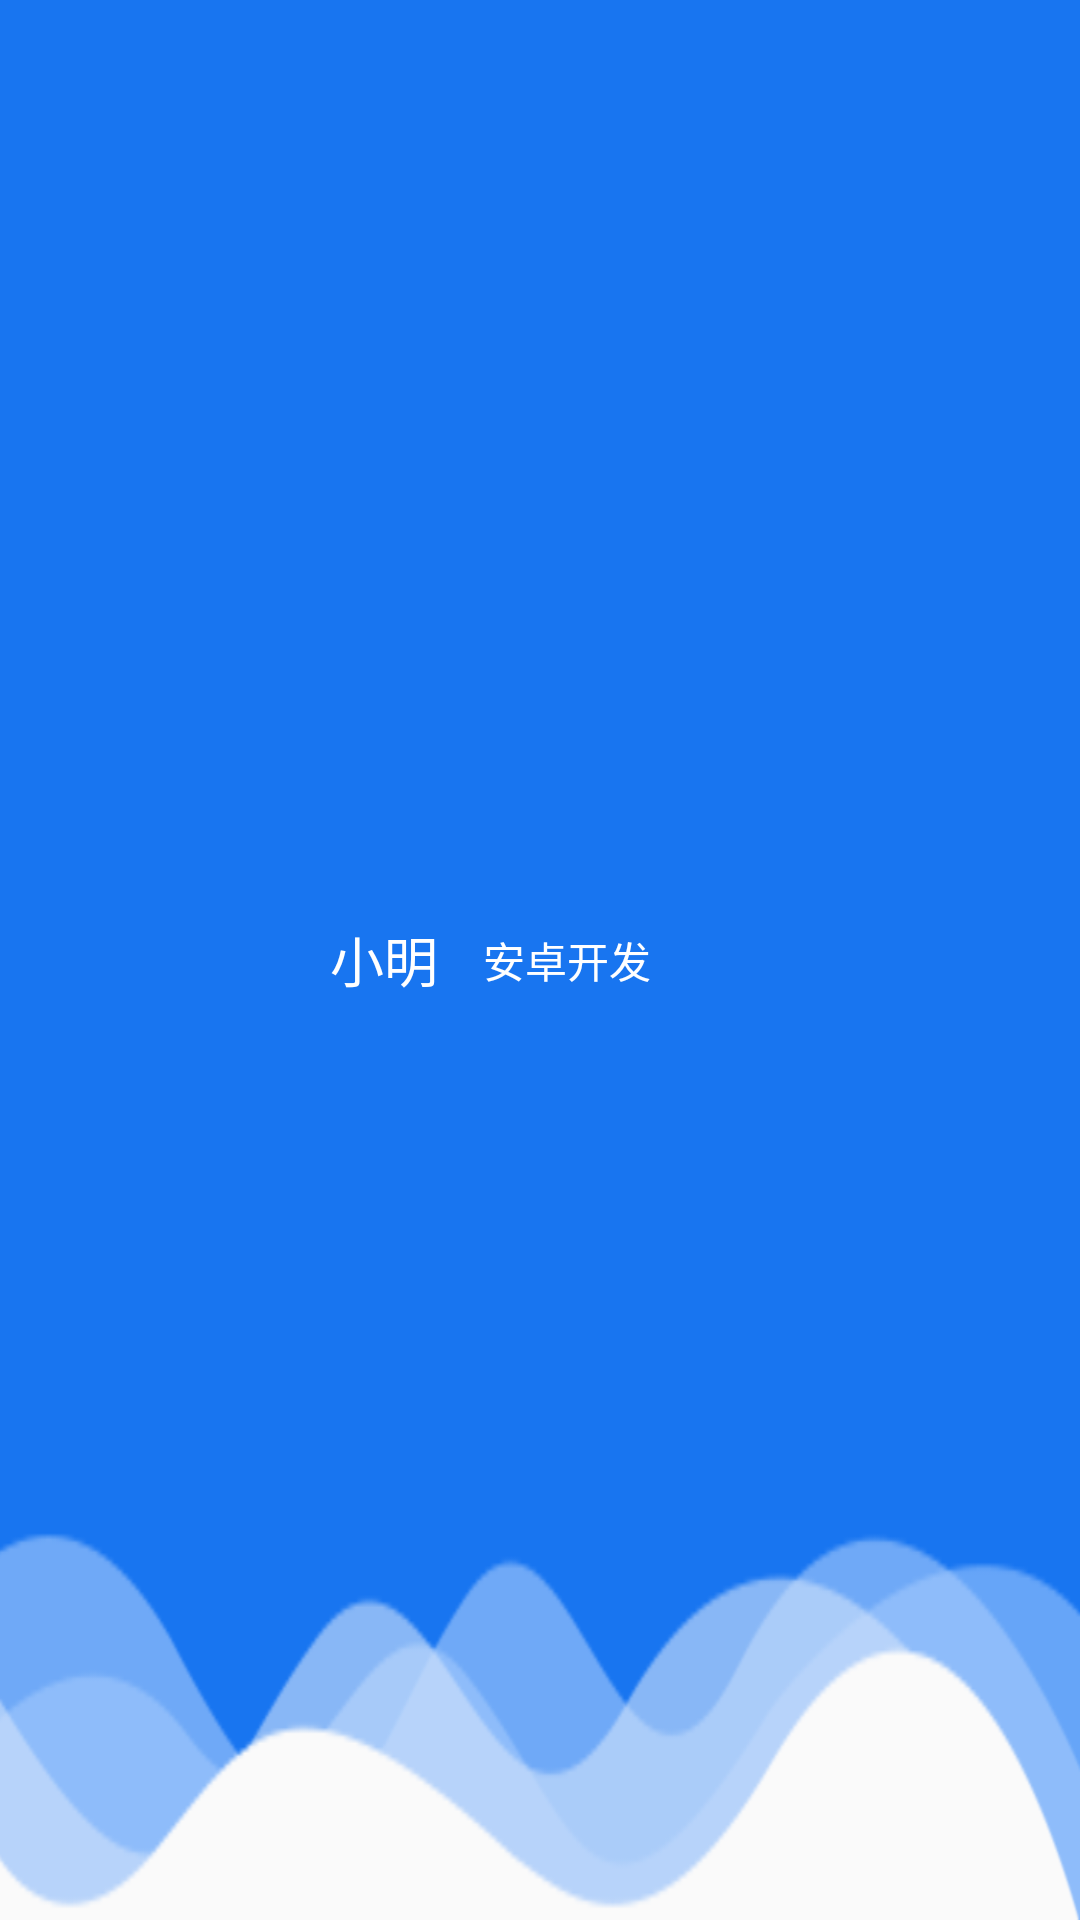

Here is an Android app screen rendered from its layout file. Give the layout XML and the strings, colors and styles it references.
<!-- AndroidManifest.xml: application theme AppTheme -->
<!-- res/layout/nav_header.xml -->
<?xml version="1.0" encoding="utf-8"?>
<RelativeLayout xmlns:android="http://schemas.android.com/apk/res/android"
    android:layout_width="match_parent"
    android:layout_height="192dp"
    android:background="@mipmap/nav_header_bg"
    android:scaleType="centerCrop">


    <ImageView
        android:id="@+id/headImg"
        android:layout_width="80dp"
        android:layout_height="80dp"
        android:layout_centerVertical="true"
        android:layout_marginLeft="15dp" />


    <TextView
        android:id="@+id/tv_name"
        android:layout_width="wrap_content"
        android:layout_height="wrap_content"
        android:layout_centerVertical="true"
        android:layout_marginLeft="15dp"
        android:layout_toRightOf="@id/headImg"
        android:gravity="center"
        android:text="小明"
        android:textColor="@android:color/white"
        android:textSize="18sp" />

    <TextView
        android:layout_width="wrap_content"
        android:layout_height="wrap_content"
        android:layout_centerVertical="true"
        android:layout_marginLeft="15dp"
        android:layout_toRightOf="@id/tv_name"
        android:gravity="center"
        android:text="安卓开发"
        android:textColor="@color/white"
        android:textSize="14sp" />


</RelativeLayout>
<!-- resources referenced by this layout -->
<resources>
  <color name="white">#ffffff</color>
  <!-- mipmap nav_header_bg: png bitmap (mipmap-xxhdpi, 30944 bytes) -->
  <style name="AppTheme" parent="Theme.AppCompat.Light.NoActionBar">
          Customize your theme here.
          <item name="windowActionBar">false</item>
          <item name="windowNoTitle">true</item>
          <item name="colorPrimary">@color/colorPrimary</item>
          <item name="colorPrimaryDark">@color/colorPrimaryDark</item>
          <item name="colorAccent">@color/colorAccent</item>
  
      </style>
  <color name="colorPrimary">#1775ef</color>
  <color name="colorPrimaryDark">#1775ef</color>
  <color name="colorAccent">#1775ef</color>
</resources>
